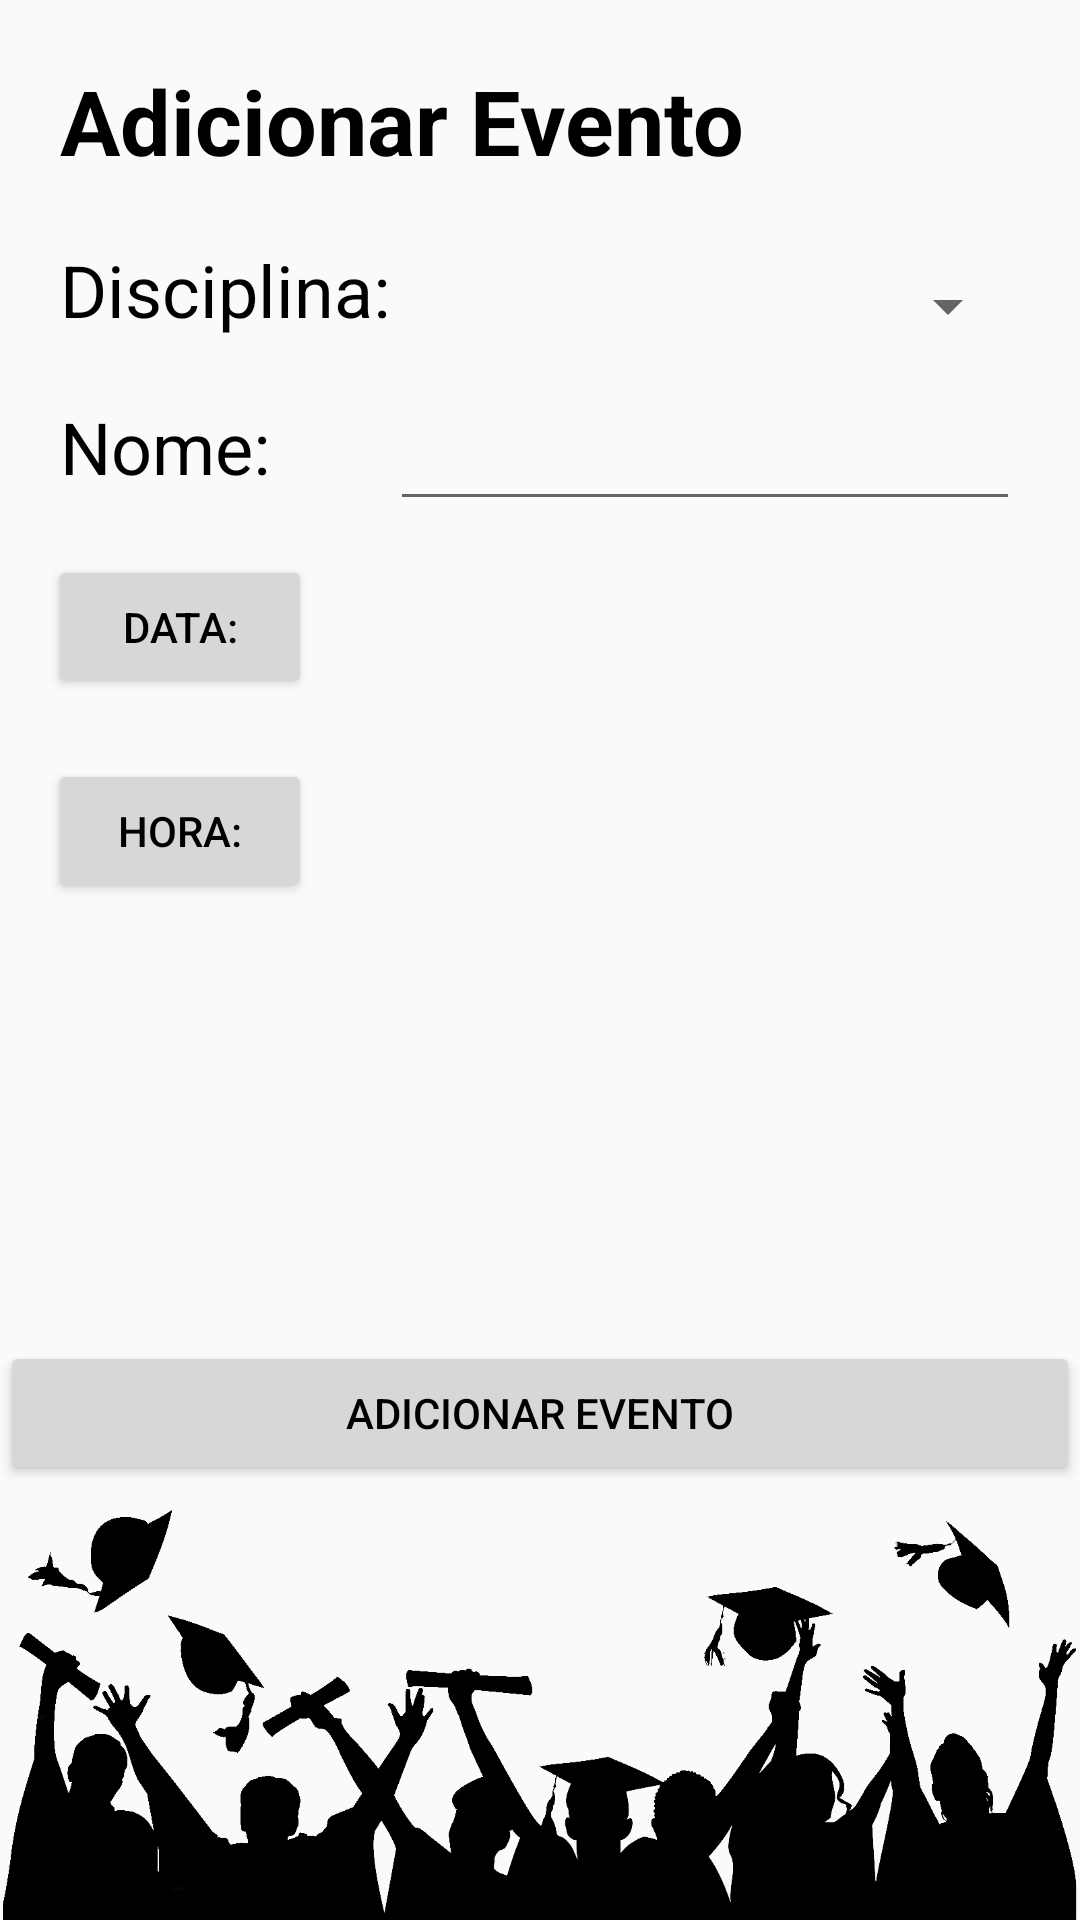

Layout XML and referenced resources for this Android screen:
<!-- AndroidManifest.xml: application theme AppThemeLight -->
<!-- res/layout/activity_adicionar_evento.xml -->
<?xml version="1.0" encoding="utf-8"?>

<android.support.constraint.ConstraintLayout xmlns:android="http://schemas.android.com/apk/res/android"
    xmlns:app="http://schemas.android.com/apk/res-auto"
    xmlns:tools="http://schemas.android.com/tools"
    android:layout_width="match_parent"
    android:layout_height="match_parent"
    tools:context="com.example.marco.appestudante.adicionarEvento">

    <TextView
        android:id="@+id/textView_titulo"
        android:layout_width="match_parent"
        android:layout_height="wrap_content"
        android:layout_marginTop="20dp"
        android:paddingLeft="20dp"
        android:text="@string/titulo_adicionar_evento"
        android:textSize="30sp"
        android:textStyle="bold"
        app:layout_constraintEnd_toEndOf="parent"
        app:layout_constraintStart_toStartOf="parent"
        app:layout_constraintTop_toTopOf="parent" />

    <TextView
        android:id="@+id/textView_disciplina"
        android:layout_width="wrap_content"
        android:layout_height="wrap_content"
        android:layout_marginStart="20dp"
        android:layout_marginTop="20dp"
        android:text="@string/disciplina_evento"
        android:textSize="24sp"
        app:layout_constraintStart_toStartOf="parent"
        app:layout_constraintTop_toBottomOf="@+id/textView_titulo" />

    <TextView
        android:id="@+id/textView_nome_evento"
        android:layout_width="wrap_content"
        android:layout_height="wrap_content"
        android:layout_marginStart="20dp"
        android:layout_marginTop="20dp"
        android:text="@string/nome_evento"
        android:textSize="24sp"
        app:layout_constraintStart_toStartOf="parent"
        app:layout_constraintTop_toBottomOf="@+id/textView_disciplina" />

    <Button
        android:id="@+id/button_inserir"
        android:layout_width="match_parent"
        android:layout_height="wrap_content"
        android:layout_marginBottom="8dp"
        android:onClick="adicionar"
        android:text="@string/titulo_adicionar_evento"
        app:layout_constraintBottom_toTopOf="@+id/imageView_fundo"
        app:layout_constraintLeft_toLeftOf="parent"
        app:layout_constraintRight_toRightOf="parent" />

    <ImageView
        android:id="@+id/imageView_fundo"
        android:layout_width="match_parent"
        android:layout_height="137dp"
        app:layout_constraintBottom_toBottomOf="parent"
        app:layout_constraintHorizontal_bias="0.0"
        app:layout_constraintLeft_toLeftOf="parent"
        app:layout_constraintRight_toRightOf="parent"
        app:srcCompat="@drawable/fundo" />

    <EditText
        android:id="@+id/editText_nome_evento"
        android:layout_width="wrap_content"
        android:layout_height="wrap_content"
        android:layout_marginEnd="20dp"
        android:layout_marginTop="8dp"
        android:ems="10"
        android:inputType="textPersonName"
        app:layout_constraintBottom_toBottomOf="@+id/textView_nome_evento"
        app:layout_constraintEnd_toEndOf="parent"
        app:layout_constraintTop_toTopOf="@+id/textView_nome_evento" />

    <Button
        android:id="@+id/button_hora"
        android:layout_width="wrap_content"
        android:layout_height="wrap_content"
        android:layout_marginLeft="16dp"
        android:layout_marginTop="20dp"
        android:onClick="showTimePicker"
        android:text="@string/hora"
        app:layout_constraintLeft_toLeftOf="parent"
        app:layout_constraintTop_toBottomOf="@+id/button_data" />

    <Button
        android:id="@+id/button_data"
        android:layout_width="wrap_content"
        android:layout_height="wrap_content"
        android:layout_marginStart="16dp"
        android:layout_marginTop="20dp"
        android:onClick="showDatePicker"
        android:text="@string/data"
        app:layout_constraintStart_toStartOf="parent"
        app:layout_constraintTop_toBottomOf="@+id/textView_nome_evento" />

    <TextView
        android:id="@+id/textView_mostrar_hora"
        android:layout_width="212dp"
        android:layout_height="35dp"
        android:layout_marginBottom="8dp"
        android:layout_marginEnd="20dp"
        android:layout_marginTop="8dp"
        android:textAlignment="textStart"
        android:textSize="24sp"
        app:layout_constraintBottom_toBottomOf="@+id/button_hora"
        app:layout_constraintEnd_toEndOf="parent"
        app:layout_constraintTop_toTopOf="@+id/button_hora" />

    <TextView
        android:id="@+id/textView_mostrar_data"
        android:layout_width="212dp"
        android:layout_height="38dp"
        android:layout_marginBottom="8dp"
        android:layout_marginEnd="20dp"
        android:layout_marginTop="8dp"
        android:textAlignment="textStart"
        android:textSize="24sp"
        app:layout_constraintBottom_toBottomOf="@+id/button_data"
        app:layout_constraintEnd_toEndOf="parent"
        app:layout_constraintTop_toTopOf="@+id/button_data" />

    <Spinner
        android:id="@+id/spinner_disciplinas"
        android:layout_width="161dp"
        android:layout_height="43dp"
        android:layout_marginEnd="20dp"
        android:layout_marginTop="8dp"
        app:layout_constraintBottom_toBottomOf="@+id/textView_disciplina"
        app:layout_constraintEnd_toEndOf="parent"
        app:layout_constraintTop_toTopOf="@+id/textView_disciplina"
        app:layout_constraintVertical_bias="0.421" />

</android.support.constraint.ConstraintLayout>
<!-- resources referenced by this layout -->
<resources>
  <!-- drawable fundo: png bitmap (drawable-xxhdpi, 73551 bytes) -->
  <string name="data">Data:</string>
  <string name="disciplina_evento">Disciplina:</string>
  <string name="hora">Hora:</string>
  <string name="nome_evento">Nome:</string>
  <string name="titulo_adicionar_evento">Adicionar Evento</string>
  <style name="AppThemeLight" parent="Theme.AppCompat.Light.NoActionBar">
          
          <item name="colorPrimary">@color/colorPrimary</item>
          <item name="colorPrimaryDark">@color/colorPrimaryDark</item>
          <item name="colorAccent">@color/colorAccent</item>
          <item name="android:textColor">@color/colorPrimaryDark</item>
      </style>
  <color name="colorPrimary">#ffffff</color>
  <color name="colorPrimaryDark">#000000</color>
  <color name="colorAccent">#0f9fe7</color>
</resources>
